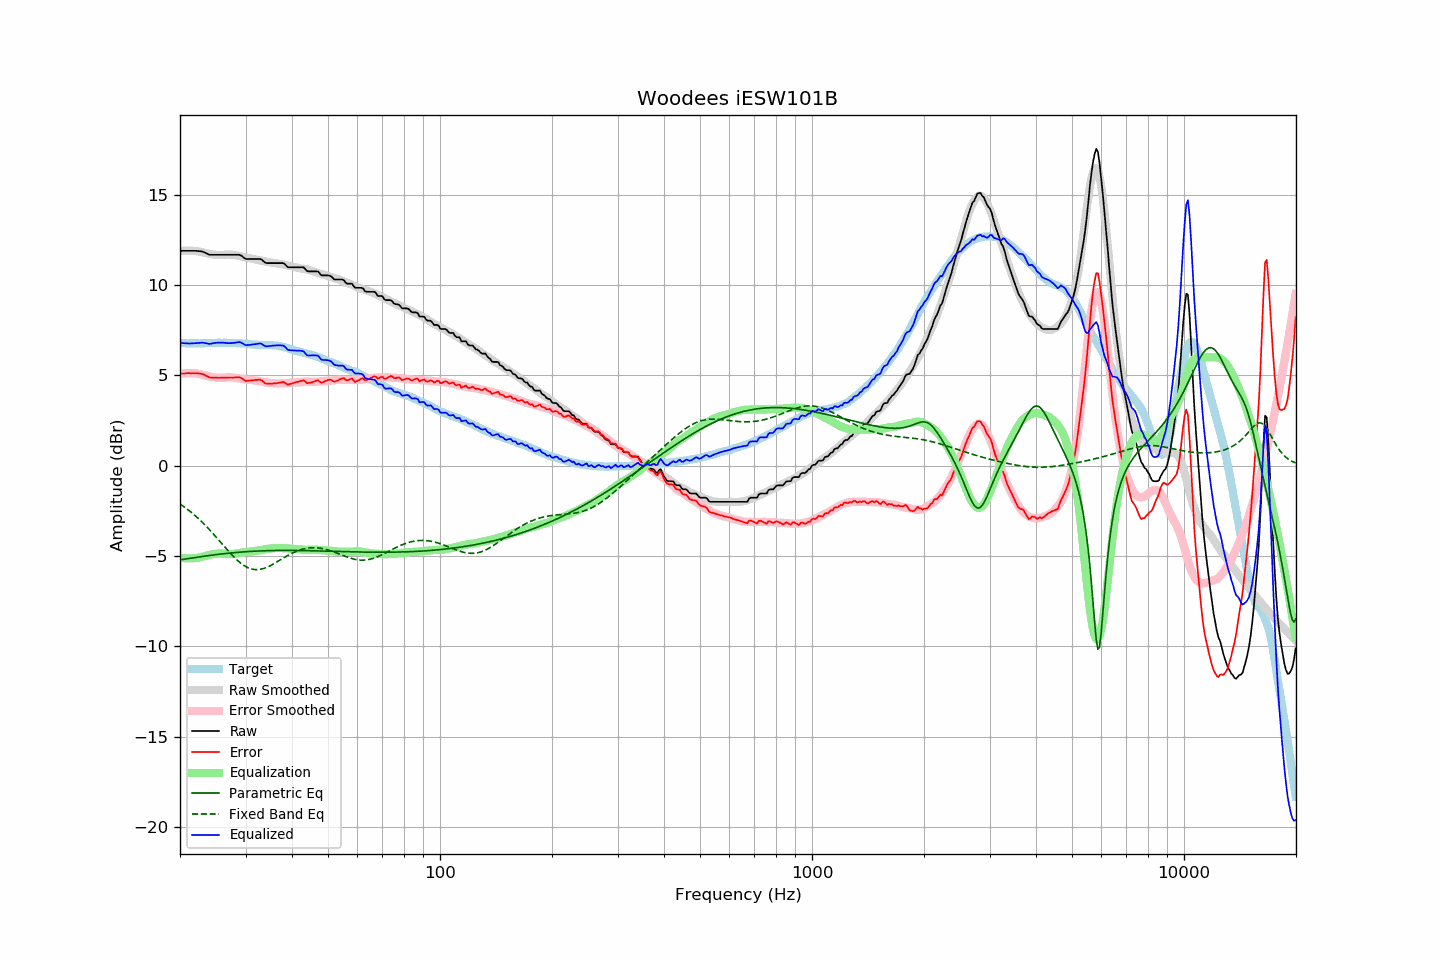

The data file committed next to this chart (first rows):
frequency, raw, error, smoothed, error_smoothed, equalization, parametric_eq, fixed_band_eq, equalized_raw, equalized_smoothed, target
20.00, 11.90, 5.10, 11.89, 5.09, -5.09, -5.21, -2.12, 6.81, 6.80, 6.81
20.20, 11.90, 5.11, 11.90, 5.10, -5.10, -5.20, -2.18, 6.80, 6.80, 6.80
20.40, 11.90, 5.11, 11.90, 5.11, -5.11, -5.18, -2.24, 6.79, 6.79, 6.79
20.61, 11.90, 5.11, 11.91, 5.12, -5.12, -5.17, -2.30, 6.78, 6.79, 6.79
20.81, 11.90, 5.13, 11.91, 5.13, -5.13, -5.16, -2.37, 6.77, 6.78, 6.77
21.02, 11.90, 5.13, 11.91, 5.13, -5.13, -5.14, -2.44, 6.77, 6.78, 6.77
21.23, 11.90, 5.13, 11.91, 5.13, -5.13, -5.13, -2.51, 6.77, 6.78, 6.77
21.44, 11.90, 5.12, 11.91, 5.13, -5.13, -5.12, -2.58, 6.77, 6.78, 6.78
21.66, 11.90, 5.13, 11.90, 5.13, -5.13, -5.10, -2.66, 6.78, 6.78, 6.77
21.87, 11.90, 5.12, 11.89, 5.12, -5.12, -5.09, -2.73, 6.78, 6.78, 6.78
22.09, 11.90, 5.13, 11.89, 5.11, -5.11, -5.08, -2.81, 6.79, 6.78, 6.77
22.31, 11.89, 5.11, 11.87, 5.10, -5.10, -5.06, -2.89, 6.79, 6.78, 6.78
22.54, 11.88, 5.11, 11.86, 5.08, -5.08, -5.05, -2.97, 6.80, 6.78, 6.77
22.76, 11.87, 5.09, 11.84, 5.06, -5.06, -5.04, -3.06, 6.81, 6.78, 6.78
22.99, 11.86, 5.08, 11.82, 5.04, -5.04, -5.02, -3.14, 6.82, 6.78, 6.78
23.22, 11.82, 5.04, 11.80, 5.02, -5.02, -5.01, -3.23, 6.81, 6.79, 6.78
23.45, 11.78, 4.99, 11.78, 4.99, -4.99, -5.00, -3.32, 6.79, 6.79, 6.79
23.69, 11.74, 4.95, 11.76, 4.97, -4.97, -4.99, -3.42, 6.77, 6.79, 6.79
23.92, 11.69, 4.90, 11.74, 4.95, -4.95, -4.97, -3.51, 6.74, 6.79, 6.79
24.16, 11.68, 4.88, 11.72, 4.93, -4.93, -4.96, -3.61, 6.75, 6.80, 6.80
24.40, 11.68, 4.87, 11.71, 4.91, -4.91, -4.95, -3.70, 6.77, 6.80, 6.81
24.65, 11.68, 4.88, 11.69, 4.89, -4.89, -4.94, -3.80, 6.79, 6.80, 6.81
24.89, 11.68, 4.88, 11.68, 4.88, -4.88, -4.93, -3.90, 6.80, 6.80, 6.80
25.14, 11.68, 4.88, 11.68, 4.87, -4.87, -4.92, -4.01, 6.81, 6.81, 6.80
25.39, 11.68, 4.87, 11.67, 4.86, -4.86, -4.91, -4.11, 6.82, 6.81, 6.81
25.65, 11.68, 4.87, 11.67, 4.86, -4.86, -4.89, -4.21, 6.82, 6.81, 6.81
25.91, 11.68, 4.88, 11.67, 4.86, -4.86, -4.88, -4.31, 6.82, 6.81, 6.80
26.16, 11.68, 4.87, 11.68, 4.87, -4.87, -4.87, -4.42, 6.81, 6.81, 6.81
26.43, 11.68, 4.87, 11.68, 4.88, -4.88, -4.86, -4.52, 6.80, 6.81, 6.81
26.69, 11.68, 4.87, 11.69, 4.89, -4.89, -4.85, -4.62, 6.79, 6.81, 6.81
26.96, 11.68, 4.88, 11.70, 4.89, -4.89, -4.85, -4.72, 6.79, 6.80, 6.80
27.23, 11.68, 4.88, 11.70, 4.89, -4.89, -4.84, -4.82, 6.79, 6.80, 6.80
27.50, 11.68, 4.89, 11.69, 4.89, -4.89, -4.83, -4.91, 6.79, 6.80, 6.80
27.77, 11.68, 4.88, 11.68, 4.88, -4.88, -4.82, -5.01, 6.80, 6.80, 6.80
28.05, 11.68, 4.89, 11.67, 4.87, -4.87, -4.81, -5.10, 6.81, 6.79, 6.79
28.33, 11.68, 4.89, 11.65, 4.86, -4.86, -4.80, -5.18, 6.82, 6.79, 6.79
28.62, 11.68, 4.90, 11.63, 4.85, -4.85, -4.80, -5.26, 6.84, 6.79, 6.78
28.90, 11.68, 4.89, 11.61, 4.83, -4.83, -4.79, -5.34, 6.85, 6.78, 6.79
29.19, 11.64, 4.86, 11.59, 4.82, -4.82, -4.78, -5.41, 6.83, 6.77, 6.78
29.48, 11.57, 4.80, 11.57, 4.80, -4.80, -4.77, -5.48, 6.77, 6.77, 6.77
29.78, 11.50, 4.74, 11.55, 4.79, -4.79, -4.77, -5.54, 6.71, 6.76, 6.76
30.08, 11.45, 4.69, 11.53, 4.78, -4.78, -4.76, -5.59, 6.67, 6.75, 6.76
30.38, 11.45, 4.71, 11.52, 4.77, -4.77, -4.75, -5.64, 6.68, 6.74, 6.74
30.68, 11.45, 4.71, 11.50, 4.76, -4.76, -4.75, -5.67, 6.69, 6.74, 6.74
30.99, 11.45, 4.72, 11.48, 4.75, -4.75, -4.74, -5.70, 6.70, 6.73, 6.73
31.30, 11.45, 4.73, 11.46, 4.74, -4.74, -4.74, -5.73, 6.71, 6.72, 6.72
31.61, 11.45, 4.74, 11.44, 4.73, -4.73, -4.73, -5.74, 6.72, 6.71, 6.71
31.93, 11.45, 4.76, 11.42, 4.71, -4.71, -4.73, -5.75, 6.74, 6.71, 6.69
32.24, 11.45, 4.75, 11.40, 4.70, -4.70, -4.72, -5.75, 6.75, 6.70, 6.70
32.57, 11.45, 4.76, 11.38, 4.69, -4.69, -4.72, -5.75, 6.76, 6.70, 6.69
32.89, 11.45, 4.77, 11.37, 4.68, -4.68, -4.72, -5.74, 6.77, 6.69, 6.69
33.22, 11.40, 4.72, 11.35, 4.66, -4.66, -4.71, -5.72, 6.74, 6.69, 6.68
33.55, 11.32, 4.64, 11.33, 4.65, -4.65, -4.71, -5.69, 6.67, 6.69, 6.68
33.89, 11.25, 4.56, 11.31, 4.63, -4.63, -4.71, -5.66, 6.63, 6.68, 6.69
34.23, 11.22, 4.55, 11.29, 4.61, -4.61, -4.70, -5.63, 6.61, 6.68, 6.68
34.57, 11.22, 4.54, 11.28, 4.60, -4.60, -4.70, -5.59, 6.62, 6.68, 6.68
34.92, 11.22, 4.54, 11.26, 4.59, -4.59, -4.70, -5.54, 6.63, 6.68, 6.68
35.27, 11.22, 4.53, 11.25, 4.58, -4.58, -4.70, -5.50, 6.64, 6.67, 6.69
35.62, 11.22, 4.56, 11.24, 4.57, -4.57, -4.70, -5.45, 6.65, 6.67, 6.66
35.97, 11.22, 4.56, 11.22, 4.56, -4.56, -4.69, -5.40, 6.66, 6.66, 6.66
... 635 more rows
